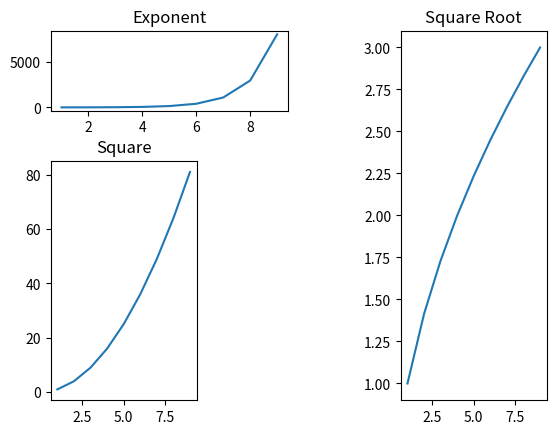

The matplotlib source for this figure:
# Importing libraries 
import matplotlib.pyplot as plt 
import numpy as np 
import math 

# Placing the plots in the plane 
plot1 = plt.subplot2grid((4, 4), (0, 0), colspan=2) 
plot2 = plt.subplot2grid((3, 3), (0, 2), rowspan=3, colspan=2) 
plot3 = plt.subplot2grid((3, 3), (1, 0), rowspan=2) 

# Using Numpy to create an array x 
x = np.arange(1, 10) 

# Plot for square root 
plot2.plot(x, x**0.5) 
plot2.set_title('Square Root') 

# Plot for exponent 
plot1.plot(x, np.exp(x)) 
plot1.set_title('Exponent') 

# Plot for Square 
plot3.plot(x, x*x) 
plot3.set_title('Square') 

# Packing all the plots and displaying them 
plt.tight_layout() 
plt.show() 
